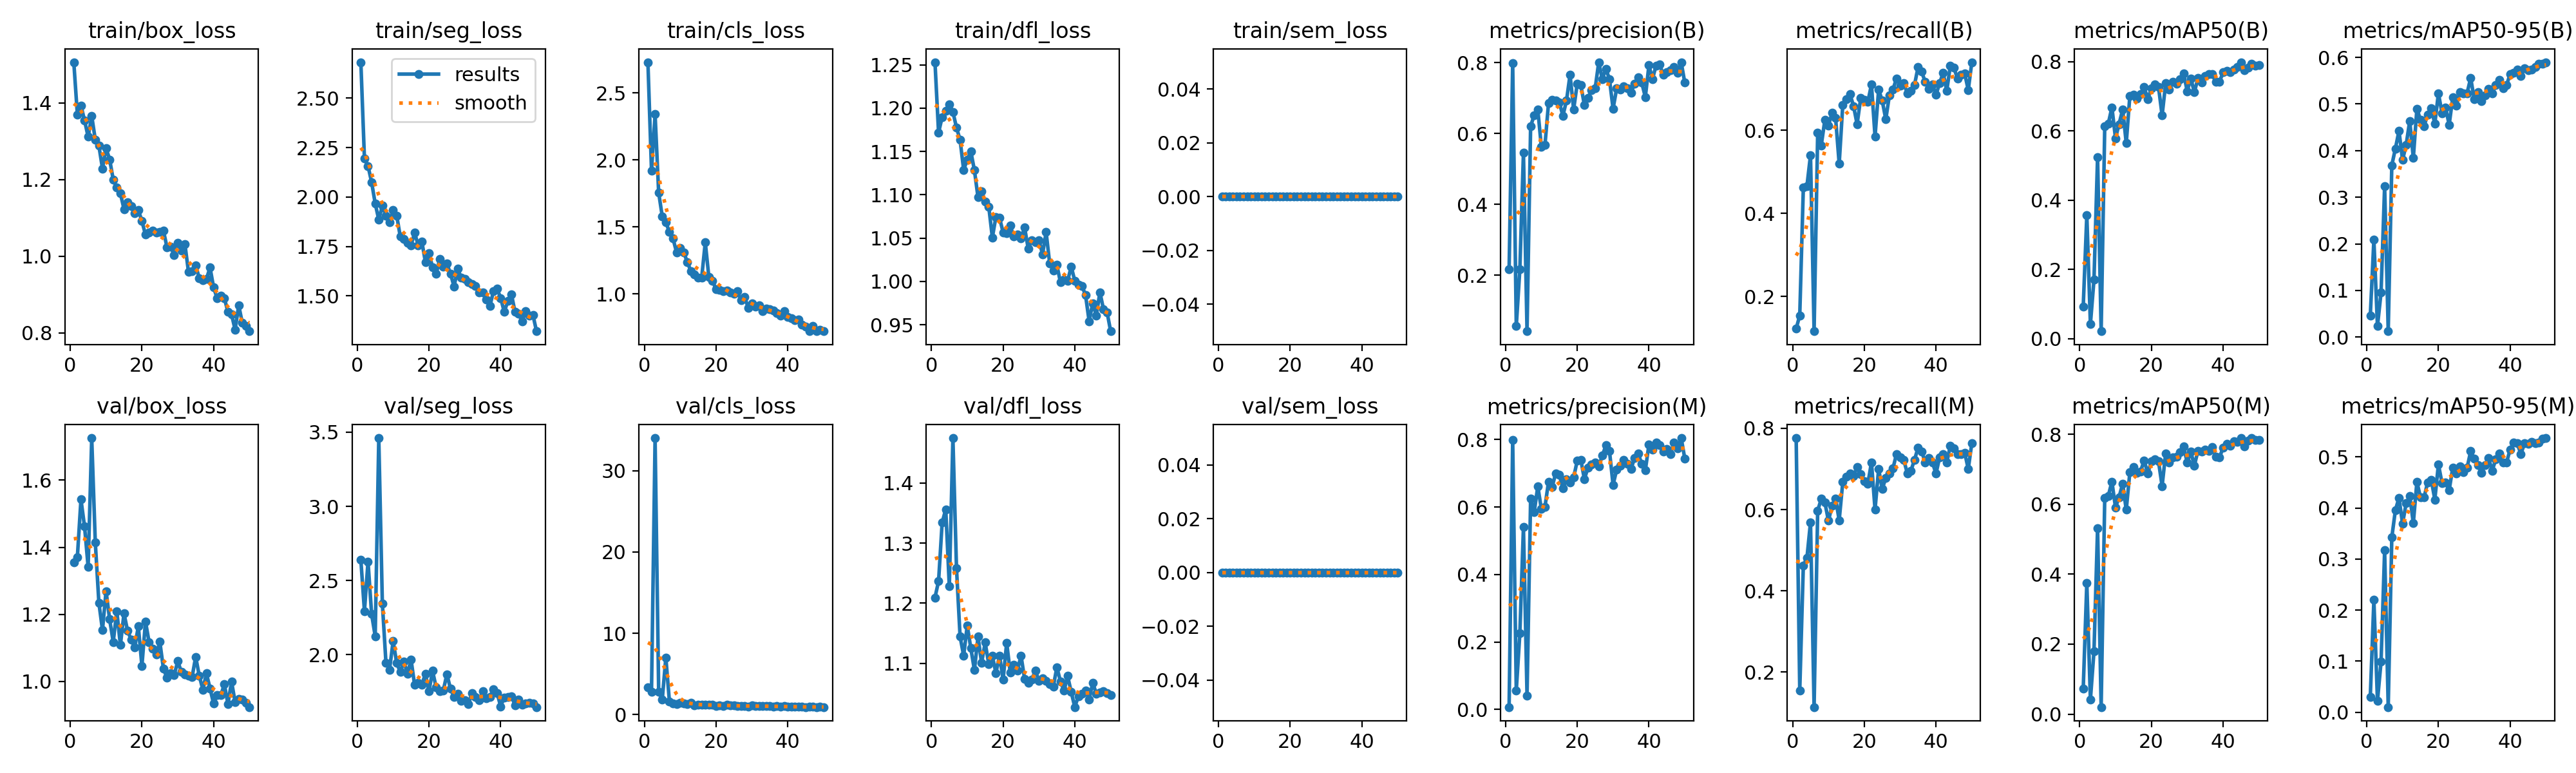

The table this chart was drawn from, first rows:
epoch, time, train/box_loss, train/seg_loss, train/cls_loss, train/dfl_loss, train/sem_loss, metrics/precision(B), metrics/recall(B), metrics/mAP50(B), metrics/mAP50-95(B), metrics/precision(M), metrics/recall(M), metrics/mAP50(M), metrics/mAP50-95(M), val/box_loss, val/seg_loss, val/cls_loss, val/dfl_loss, val/sem_loss, lr/pg0, lr/pg1, lr/pg2
1, 10.41, 1.506, 2.681, 2.728, 1.253, 0, 0.2159, 0.1224, 0.09298, 0.04573, 0.00682, 0.7761, 0.07299, 0.03018, 1.356, 2.638, 3.36, 1.21, 0, 0.0006538, 0.0006538, 0.0006538
2, 14.66, 1.37, 2.194, 1.918, 1.172, 0, 0.7994, 0.1546, 0.3572, 0.209, 0.7994, 0.1546, 0.3749, 0.2201, 1.371, 2.293, 2.782, 1.237, 0, 0.001294, 0.001294, 0.001294
3, 18.91, 1.393, 2.157, 2.34, 1.19, 0, 0.05584, 0.4627, 0.04157, 0.02337, 0.05571, 0.4627, 0.04117, 0.02244, 1.543, 2.628, 34.01, 1.334, 0, 0.001908, 0.001908, 0.001908
4, 22.94, 1.354, 2.075, 1.755, 1.197, 0, 0.217, 0.4657, 0.1701, 0.09537, 0.2256, 0.4806, 0.1795, 0.09875, 1.462, 2.273, 2.835, 1.356, 0, 0.001881, 0.001881, 0.001881
5, 26.96, 1.312, 1.967, 1.578, 1.205, 0, 0.5464, 0.5403, 0.5248, 0.3243, 0.5404, 0.5687, 0.5318, 0.317, 1.342, 2.124, 1.858, 1.228, 0, 0.001842, 0.001842, 0.001842
6, 31.1, 1.366, 1.886, 1.532, 1.196, 0, 0.04171, 0.1164, 0.0214, 0.01252, 0.04064, 0.1134, 0.02009, 0.01014, 1.726, 3.46, 7.021, 1.474, 0, 0.001802, 0.001802, 0.001802
7, 35.14, 1.304, 1.956, 1.462, 1.178, 0, 0.6208, 0.594, 0.6129, 0.3685, 0.625, 0.597, 0.6183, 0.3424, 1.414, 2.344, 1.608, 1.259, 0, 0.001762, 0.001762, 0.001762
8, 39.19, 1.288, 1.906, 1.412, 1.163, 0, 0.6517, 0.564, 0.6214, 0.4043, 0.5848, 0.6264, 0.6241, 0.3957, 1.234, 1.945, 1.368, 1.145, 0, 0.001723, 0.001723, 0.001723
9, 43.52, 1.229, 1.872, 1.309, 1.129, 0, 0.6681, 0.625, 0.6685, 0.4424, 0.6614, 0.618, 0.6645, 0.4198, 1.153, 1.899, 1.31, 1.113, 0, 0.001683, 0.001683, 0.001683
10, 48.17, 1.282, 1.936, 1.343, 1.141, 0, 0.5624, 0.6119, 0.579, 0.3798, 0.5942, 0.5725, 0.5907, 0.3691, 1.269, 2.091, 1.429, 1.163, 0, 0.001644, 0.001644, 0.001644
11, 52.36, 1.253, 1.907, 1.311, 1.15, 0, 0.5674, 0.6418, 0.6201, 0.4122, 0.6005, 0.609, 0.6206, 0.4091, 1.185, 1.943, 1.419, 1.125, 0, 0.001604, 0.001604, 0.001604
12, 56.53, 1.2, 1.799, 1.235, 1.128, 0, 0.6863, 0.6299, 0.6623, 0.4638, 0.6753, 0.6269, 0.6586, 0.4233, 1.118, 1.883, 1.291, 1.089, 0, 0.001564, 0.001564, 0.001564
13, 60.74, 1.179, 1.788, 1.169, 1.097, 0, 0.6958, 0.5194, 0.565, 0.3841, 0.66, 0.5736, 0.5839, 0.3703, 1.209, 1.954, 1.45, 1.144, 0, 0.001525, 0.001525, 0.001525
14, 64.92, 1.164, 1.768, 1.147, 1.104, 0, 0.6934, 0.6615, 0.7009, 0.49, 0.6996, 0.6675, 0.6909, 0.4513, 1.108, 1.869, 1.179, 1.101, 0, 0.001485, 0.001485, 0.001485
15, 69.06, 1.123, 1.757, 1.119, 1.092, 0, 0.6886, 0.6746, 0.7042, 0.4657, 0.6951, 0.6805, 0.7064, 0.4205, 1.203, 1.966, 1.204, 1.135, 0, 0.001446, 0.001446, 0.001446
16, 73.23, 1.141, 1.819, 1.121, 1.086, 0, 0.6501, 0.6876, 0.6928, 0.4525, 0.6552, 0.6895, 0.6891, 0.4207, 1.151, 1.795, 1.197, 1.099, 0, 0.001406, 0.001406, 0.001406
17, 77.37, 1.13, 1.756, 1.385, 1.051, 0, 0.6925, 0.6587, 0.7067, 0.4775, 0.6814, 0.6831, 0.6941, 0.4501, 1.125, 1.81, 1.19, 1.113, 0, 0.001366, 0.001366, 0.001366
18, 82.01, 1.113, 1.776, 1.125, 1.075, 0, 0.7659, 0.6149, 0.7266, 0.4909, 0.6726, 0.7045, 0.7254, 0.4555, 1.101, 1.798, 1.195, 1.084, 0, 0.001327, 0.001327, 0.001327
19, 86.26, 1.121, 1.672, 1.099, 1.074, 0, 0.6683, 0.6776, 0.692, 0.4574, 0.6875, 0.6866, 0.6878, 0.4164, 1.164, 1.869, 1.217, 1.113, 0, 0.001287, 0.001287, 0.001287
20, 90.4, 1.092, 1.716, 1.033, 1.057, 0, 0.7405, 0.6728, 0.7233, 0.5232, 0.7372, 0.6698, 0.722, 0.4853, 1.046, 1.752, 1.104, 1.073, 0, 0.001248, 0.001248, 0.001248
21, 94.44, 1.056, 1.646, 1.028, 1.056, 0, 0.7369, 0.6689, 0.734, 0.4802, 0.7403, 0.6637, 0.7288, 0.4489, 1.179, 1.891, 1.143, 1.134, 0, 0.001208, 0.001208, 0.001208
22, 98.51, 1.061, 1.611, 1.019, 1.064, 0, 0.6806, 0.7105, 0.7274, 0.4922, 0.6824, 0.7164, 0.722, 0.4497, 1.117, 1.778, 1.103, 1.085, 0, 0.001168, 0.001168, 0.001168
23, 102.6, 1.067, 1.687, 1.026, 1.052, 0, 0.7, 0.5851, 0.6449, 0.4554, 0.7169, 0.6, 0.6519, 0.4347, 1.097, 1.755, 1.225, 1.098, 0, 0.001129, 0.001129, 0.001129
24, 106.9, 1.062, 1.647, 1.009, 1.054, 0, 0.7229, 0.6985, 0.7379, 0.514, 0.7271, 0.7001, 0.7457, 0.4789, 1.081, 1.759, 1.108, 1.088, 0, 0.001089, 0.001089, 0.001089
25, 111.1, 1.063, 1.663, 0.9985, 1.05, 0, 0.7271, 0.6716, 0.7194, 0.496, 0.7315, 0.6507, 0.7187, 0.4673, 1.118, 1.867, 1.141, 1.113, 0, 0.00105, 0.00105, 0.00105
26, 115.2, 1.067, 1.613, 1.018, 1.062, 0, 0.8014, 0.6266, 0.7424, 0.525, 0.7206, 0.6776, 0.7341, 0.4818, 1.038, 1.77, 1.083, 1.074, 0, 0.00101, 0.00101, 0.00101
27, 119.8, 1.024, 1.548, 0.9516, 1.038, 0, 0.7535, 0.6842, 0.7362, 0.5224, 0.7524, 0.6893, 0.7362, 0.4702, 1.011, 1.716, 1.056, 1.068, 0, 0.0009704, 0.0009704, 0.0009704
28, 123.9, 1.026, 1.637, 0.977, 1.047, 0, 0.7832, 0.6985, 0.7496, 0.5231, 0.7828, 0.7015, 0.7493, 0.4785, 1.024, 1.738, 1.052, 1.073, 0, 0.0009308, 0.0009308, 0.0009308
29, 128, 1.003, 1.593, 0.8933, 1.045, 0, 0.7529, 0.7254, 0.7668, 0.5561, 0.7658, 0.7373, 0.7646, 0.5112, 1.018, 1.689, 0.9907, 1.089, 0, 0.0008912, 0.0008912, 0.0008912
30, 132.3, 1.035, 1.587, 0.9301, 1.048, 0, 0.6701, 0.7075, 0.7148, 0.5099, 0.6659, 0.7284, 0.719, 0.4968, 1.061, 1.69, 1.137, 1.071, 0, 0.0008516, 0.0008516, 0.0008516
31, 136.5, 1.015, 1.571, 0.9036, 1.031, 0, 0.7272, 0.7134, 0.7521, 0.5261, 0.7103, 0.7224, 0.7503, 0.4841, 1.028, 1.665, 1.05, 1.076, 0, 0.000812, 0.000812, 0.000812
32, 140.6, 1.031, 1.559, 0.9164, 1.057, 0, 0.7236, 0.6895, 0.7119, 0.5067, 0.7224, 0.6895, 0.7101, 0.469, 1.021, 1.742, 1.089, 1.071, 0, 0.0007724, 0.0007724, 0.0007724
33, 144.7, 0.9589, 1.551, 0.8714, 1.02, 0, 0.7326, 0.6955, 0.7524, 0.5192, 0.7397, 0.6955, 0.7529, 0.4835, 1.017, 1.715, 1.08, 1.066, 0, 0.0007328, 0.0007328, 0.0007328
34, 148.8, 0.9615, 1.519, 0.8881, 1.013, 0, 0.7274, 0.709, 0.7411, 0.5319, 0.7288, 0.7224, 0.7503, 0.4974, 1.013, 1.692, 1.033, 1.061, 0, 0.0006932, 0.0006932, 0.0006932
35, 152.8, 0.9762, 1.519, 0.8838, 1.019, 0, 0.7149, 0.7522, 0.7581, 0.5225, 0.7123, 0.7522, 0.7565, 0.4731, 1.073, 1.752, 1.044, 1.094, 0, 0.0006536, 0.0006536, 0.0006536
36, 157.5, 0.9431, 1.483, 0.8745, 0.9989, 0, 0.7406, 0.7415, 0.7649, 0.5412, 0.7455, 0.7432, 0.753, 0.4951, 1.017, 1.704, 1.007, 1.07, 0, 0.000614, 0.000614, 0.000614
37, 161.6, 0.9375, 1.449, 0.8553, 1.002, 0, 0.7595, 0.7164, 0.7636, 0.5514, 0.7587, 0.7164, 0.7628, 0.5063, 0.9753, 1.716, 1.033, 1.055, 0, 0.0005744, 0.0005744, 0.0005744
38, 165.7, 0.941, 1.525, 0.838, 1.001, 0, 0.7434, 0.7006, 0.7412, 0.5334, 0.7279, 0.7266, 0.7353, 0.4894, 1.024, 1.768, 1.019, 1.079, 0, 0.0005348, 0.0005348, 0.0005348
39, 169.8, 0.9707, 1.537, 0.8708, 1.017, 0, 0.7031, 0.7105, 0.742, 0.54, 0.709, 0.7164, 0.733, 0.4884, 0.9791, 1.741, 1.045, 1.053, 0, 0.0004952, 0.0004952, 0.0004952
40, 174, 0.9188, 1.489, 0.8293, 1.001, 0, 0.7929, 0.6855, 0.7691, 0.5643, 0.7854, 0.6883, 0.7617, 0.5148, 0.9333, 1.651, 1.001, 1.027, 0, 0.0004556, 0.0004556, 0.0004556
41, 179.3, 0.8901, 1.42, 0.8197, 0.9961, 0, 0.7542, 0.7134, 0.774, 0.5663, 0.7705, 0.7284, 0.7721, 0.5275, 0.9599, 1.712, 0.9733, 1.046, 0, 0.000416, 0.000416, 0.000416
42, 183.4, 0.8972, 1.474, 0.8027, 0.9948, 0, 0.792, 0.7387, 0.7707, 0.5733, 0.7921, 0.7373, 0.7664, 0.5264, 0.9585, 1.716, 0.9918, 1.05, 0, 0.0003764, 0.0003764, 0.0003764
43, 187.5, 0.891, 1.509, 0.8103, 0.984, 0, 0.7956, 0.6955, 0.7775, 0.56, 0.7841, 0.7153, 0.7807, 0.5054, 0.9913, 1.72, 0.9631, 1.055, 0, 0.0003368, 0.0003368, 0.0003368
44, 191.6, 0.8547, 1.42, 0.7677, 0.954, 0, 0.7658, 0.7552, 0.7844, 0.5761, 0.7649, 0.7576, 0.7772, 0.5262, 0.9323, 1.659, 0.9542, 1.04, 0, 0.0002972, 0.0002972, 0.0002972
45, 195.9, 0.8488, 1.409, 0.7542, 0.9748, 0, 0.7727, 0.7509, 0.7987, 0.5729, 0.7727, 0.7509, 0.789, 0.525, 0.9996, 1.699, 0.9358, 1.068, 0, 0.0002576, 0.0002576, 0.0002576
46, 200.1, 0.8086, 1.373, 0.7228, 0.9603, 0, 0.7786, 0.7244, 0.7757, 0.5735, 0.7577, 0.7372, 0.7656, 0.5299, 0.9379, 1.66, 0.972, 1.05, 0, 0.000218, 0.000218, 0.000218
47, 204.3, 0.8723, 1.423, 0.7621, 0.9876, 0, 0.787, 0.7343, 0.7821, 0.5789, 0.7909, 0.7373, 0.7815, 0.5272, 0.948, 1.67, 0.9643, 1.051, 0, 0.0001784, 0.0001784, 0.0001784
48, 208.6, 0.8263, 1.4, 0.7211, 0.9679, 0, 0.7715, 0.7373, 0.7942, 0.5869, 0.7746, 0.7403, 0.7883, 0.5282, 0.945, 1.677, 0.9438, 1.054, 0, 0.0001388, 0.0001388, 0.0001388
49, 213.3, 0.8175, 1.404, 0.7323, 0.9645, 0, 0.8011, 0.6972, 0.789, 0.587, 0.8045, 0.7, 0.7838, 0.5362, 0.9356, 1.672, 0.9574, 1.051, 0, 9.92e-05, 9.92e-05, 9.92e-05
50, 217.3, 0.8046, 1.322, 0.7233, 0.9425, 0, 0.7439, 0.7642, 0.7911, 0.5897, 0.7441, 0.7637, 0.7828, 0.5368, 0.9233, 1.646, 0.9408, 1.048, 0, 5.96e-05, 5.96e-05, 5.96e-05
